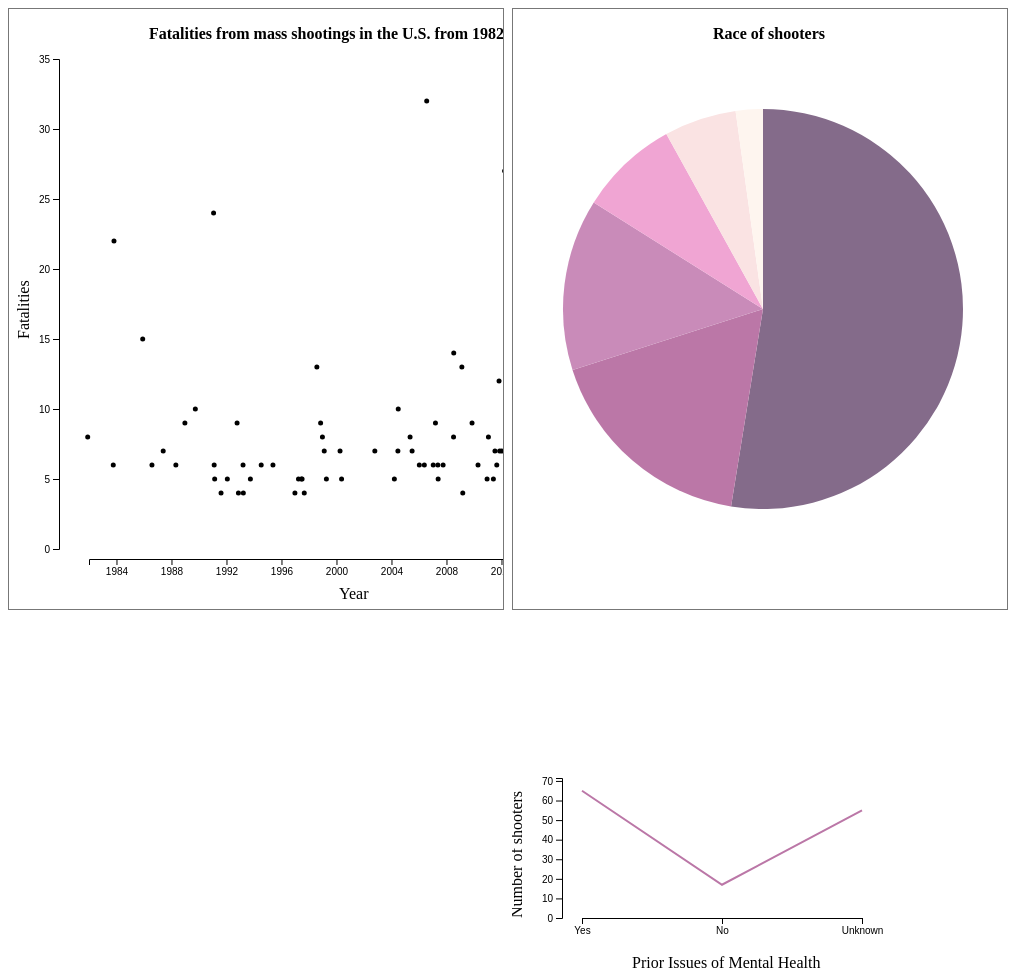
D3 v5 page, settled after 480 driven frames (8 s of simulated time); the page loaded 1 data file(s).


// ── main.js
// dataset
d3.csv("mass-shootings.csv").then(function(dataset) {
    var stateLocations = [];
    for (i = 0; i < dataset.length; i++) {
        if (!(stateLocations.includes(dataset[i]["State"]))) {
            stateLocations.push(dataset[i]["State"]);
        }
    }
    stateLocations.sort();

    var body = d3.select("body").attr("class", "main");

    // Scatterplot
    var circle = d3.select("svg").selectAll("circle")
        .data(dataset)
        .enter()
        .append("circle")
        .attr("r", 2.5)
        .attr("cx", function(d) { return scaleDate(new Date(d['date']));})
        .attr("cy", function(d) { return scaleFatalities(d['fatalities']);});

    // x-axis
    var svg = d3.select("#scatterplot").selectAll("svg");
    svg.append("g").attr("class", "x axis")
        .attr("transform", "translate(10, 550)")
        .call(d3.axisBottom(dateScale).ticks(d3.timeYear.every(4)));
        
    svg.append("text")
        .attr("class", "label")
        .attr("transform", "translate(330, 590)")
        .text("Year");

    // y-axis
    svg.append("g").attr("class", "y axis")
        .attr("transform", "translate(50, 0)")
        .call(d3.axisLeft(fatalityScale));
        
    svg.append("text")
        .attr("class", "label")
        .attr("transform", "translate(20, 330) rotate(-90)")
        .text("Fatalities");

    // Title
    svg.append("text")
        .attr("class", "title")
        .attr("transform", "translate(140, 30)")
        .attr("font-weight", "bold")
        .text("Fatalities from mass shootings in the U.S. from 1982 to 2022");
    selector = document.getElementById('stateSelect');
        for (var i = 0; i < stateLocations.length; i++) {
            selector.options.add(new Option(stateLocations[i], stateLocations[i]));
        }

    // Pie chart
    // Pie Chart Variables
        var white = 0;
        var black = 0;
        var latino = 0;
        var asian = 0;
        var native = 0;
        var other = 0;

        var whiteArr = [];
        var blackArr = [];
        var latinoArr = [];
        var asianArr = [];
        var nativeArr = [];
        var otherArr = [];
        for (i = 0; i < dataset.length; i++) {
            if (dataset[i]["race"] == "White" || dataset[i]["race"] == "white") {
                whiteArr.push(dataset[i]["race"]);
            } else if (dataset[i]["race"] == "Black"|| dataset[i]["race"] == "black") {
                blackArr.push(dataset[i]["race"]);
            } else if (dataset[i]["race"] == "Latino") {
                latinoArr.push(dataset[i]["race"]);
            } else if (dataset[i]["race"] == "Asian") {
                asianArr.push(dataset[i]["race"]);
            } else if (dataset[i]["race"] == "Native American") {
                nativeArr.push(dataset[i]["race"]);
            } else {
                otherArr.push(dataset[i]["race"]);
            }
        }
    var raceData = [whiteArr.length, blackArr.length, otherArr.length, latinoArr.length, asianArr.length, nativeArr.length];

	var svg2 = d3.select("#pie-chart").select("svg"),
		radius = Math.min(500, 400) / 2,
		g = svg2.append("g").attr("transform", "translate(250, 300)");

    svg2.append("text")
        .attr("class", "title")
        .attr("transform", "translate(200, 30)")
        .attr("font-weight", "bold")
        .text("Race of shooters");

    svg2.append("text")
        .attr("class", "legend")
        .attr("transform", "translate(550, 150)")
        .text("Legend");
    svg2.append("text")
        .attr("class", "label")
        .attr("transform", "translate(550, 180)")
        .attr("font-weight", "bold")
        .attr("fill", "#846B8A")
        .text("White: " + whiteArr.length);
    svg2.append("text")
        .attr("class", "label")
        .attr("transform", "translate(550, 200)")
        .attr("font-weight", "bold")
        .attr("fill", "#BB77A7")
        .text("Black: " + blackArr.length);
    svg2.append("text")
        .attr("class", "label")
        .attr("transform", "translate(550, 220)")
        .attr("font-weight", "bold")
        .attr("fill", "#C98BB9")
        .text("Other: " + otherArr.length);
    svg2.append("text")
        .attr("class", "label")
        .attr("transform", "translate(550, 240)")
        .attr("font-weight", "bold")
        .attr("fill", "#F0A5D3")
        .text("Latino:" + latinoArr.length);
    svg2.append("text")
        .attr("class", "label")
        .attr("transform", "translate(550, 260)")
        .attr("font-weight", "bold")
        .attr("fill", "#C7BEB8")
        .text("Asian:" + asianArr.length);
    svg2.append("text")
        .attr("class", "label")
        .attr("transform", "translate(550, 280)")
        .attr("font-weight", "bold")
        .attr("fill", "#BFBFBF")
        .text("Native American:" + nativeArr.length);


	var color = d3.scaleOrdinal(['#846B8A', '#BB77A7','#C98BB9','#F0A5D3','#FAE3E3', '#FEF5EF', 'FFFFFF']);

	// Generate the pie
	var pie = d3.pie();

	// Generate the arcs
	var arc = d3.arc()
		.innerRadius(0)
		.outerRadius(radius);

	//Generate groups
	var arcs = g.selectAll("arc")
		.data(pie(raceData))
		.enter()
		.append("g")
		.attr("class", "arc");

	//Draw arc paths
	arcs.append("path")
		.attr("fill", function(d, i) {
			return color(i);
		})
		.attr("d", arc); 

    let yesCount = 0;
    let noCount = 0;
    let idkCount = 0;
    for (i = 0; i < dataset.length; i++) {
        if (dataset[i]["mental_health"] == "yes" || dataset[i]["mental_health"] == "Yes") {
            yesCount++;
        } else if (dataset[i]["mental_health"] == "no" || dataset[i]["mental_health"] == "No") {
            noCount++;
        } else {
            idkCount++;
        }
    }  
    var barData = ["Yes", "No", "Unknown"];
    var barData = [{
        name: "Yes",
        value: yesCount
    }, {
        name: "No",
        value: noCount
    }, {
        name: "Unknown",
        value: idkCount
    }];
    
    var width = 400,
        height = 200;
    
    var svgP = d3.selectAll(".bar-chart")
        .append("svg")
        .attr("width", width)
        .attr("height", height);
    
    var xScale = d3.scalePoint()
        .domain(barData.map(function(d) {
            return d.name
        }))
        .range([70, width - 50])
    
    var yScale = d3.scaleLinear()
        .domain([0, d3.max(barData, function(d) {
            return d.value
        }) * 1.1])
        .range([150, 10]);
    
    var line = d3.line()
        .x(function(d){ return xScale(d.name)})
        .y(function(d){ return yScale(d.value)});
        
    svgP.append("path")
        .attr("d", line(barData))
        .attr("stroke", "#BB77A7")
        .attr("stroke-width", "2")
        .attr("fill", "none");
    
    var xAxis = d3.axisBottom(xScale);
    var yAxis = d3.axisLeft(yScale);
    
    svgP.append("g").attr("transform", "translate(0,150)")
        .attr("class", "xAxis")
        .call(xAxis);
    
    svgP.append("g")
        .attr("transform", "translate(50,0)")
        .attr("class", "yAxis")
        .call(yAxis);
    svgP.append("text")
        .attr("class", "x")
        .attr("transform", "translate(120, 200)")
        .text("Prior Issues of Mental Health");
    svgP.append("text")
        .attr("class", "y")
        .attr("transform", "translate(10, 150) rotate(-90)")
        .text("Number of shooters");

    
});

// Handle scaled values

function scaleDate(date) {
    return dateScale(date);
}

function scaleFatalities(fatalities) {
    return fatalityScale(fatalities);
}

// Create axes and labels

var dateScale = d3.scaleTime()
    .domain([new Date(1982, 0, 1), new Date(2022, 0, 1)]).range([70, 620]);

var fatalityScale = d3.scaleLinear()
    .domain([0, 35]).range([540, 50]);

    function updateGraphs() {
    var e = document.getElementById('stateSelect');
    var stateName = e.options[e.selectedIndex].text;

    d3.csv('mass-shootings.csv').then(function (data) {
        // Filter the data based on the selected state
        var filteredData;
        if (stateName === 'All States') {
            // Show data for all states when "All States" is selected
            filteredData = data;
        } else {
            filteredData = data.filter(function (d) {
                return d['State'] === stateName;
            });
        }

        // update scatterplot with the filtered data
        // create/update circles for each data point
        var circles = d3.select('svg').selectAll('circle')
            .data(filteredData);

        // Enter new circles
        circles.enter()
            .append('circle')
            .attr('r', 2.5)
            .attr('cx', function (d) {
                return scaleDate(new Date(d['date']));
            })
            .attr('cy', function (d) {
                return scaleFatalities(d['fatalities']);
            });

        // Remove any circles that are no longer needed
        circles.exit().remove();
    });
}
        // Your existing code here

        // Define the function to update the pie chart
        function updatePieChart(selectedState) {
            // Filter the dataset based on the selected state
            var filteredData = dataset.filter(function (d) {
                return d['State'] === selectedState;
            });

            // Count the number of occurrences of each race in the filtered data
            var raceCounts = {
                White: 0,
                Black: 0,
                Latino: 0,
                Asian: 0,
                "Native American": 0,
                Other: 0,
            };

            filteredData.forEach(function (d) {
                switch (d['race'].toLowerCase()) {
                    case 'white':
                        raceCounts.White++;
                        break;
                    case 'black':
                        raceCounts.Black++;
                        break;
                    case 'latino':
                        raceCounts.Latino++;
                        break;
                    case 'asian':
                        raceCounts.Asian++;
                        break;
                    case 'native american':
                        raceCounts['Native American']++;
                        break;
                    default:
                        raceCounts.Other++;
                        break;
                }
            });

            // Prepare data for the pie chart
            var raceData = Object.values(raceCounts);

            // Continue with your existing pie chart code to update the chart
            // You don't need to re-create the entire pie chart; just update the data and labels

            // Update the data for pie chart arcs
            var arcs = svg2.selectAll('.arc').data(pie(raceData));

            // Enter new data
            arcs.enter().append('g').attr('class', 'arc').append('path');

            // Exit any data that is no longer needed
            arcs.exit().remove();

            // Update the path of existing arcs
            arcs.select('path')
                .attr('d', arc)
                .attr('fill', function (d, i) {
                    return color(i);
                });

            // Update text labels, legend, and other elements based on the new data
        }

        // Add an event listener to the state selection dropdown
        document.getElementById('stateSelect').addEventListener('change', function () {
            var selectedState = this.value;
            updatePieChart(selectedState);
        });

        // Initial pie chart creation
        updatePieChart('California'); // Replace with your default state or use an empty string to show data for all states

### data: mass-shootings.csv, 164544 bytes — head not shown